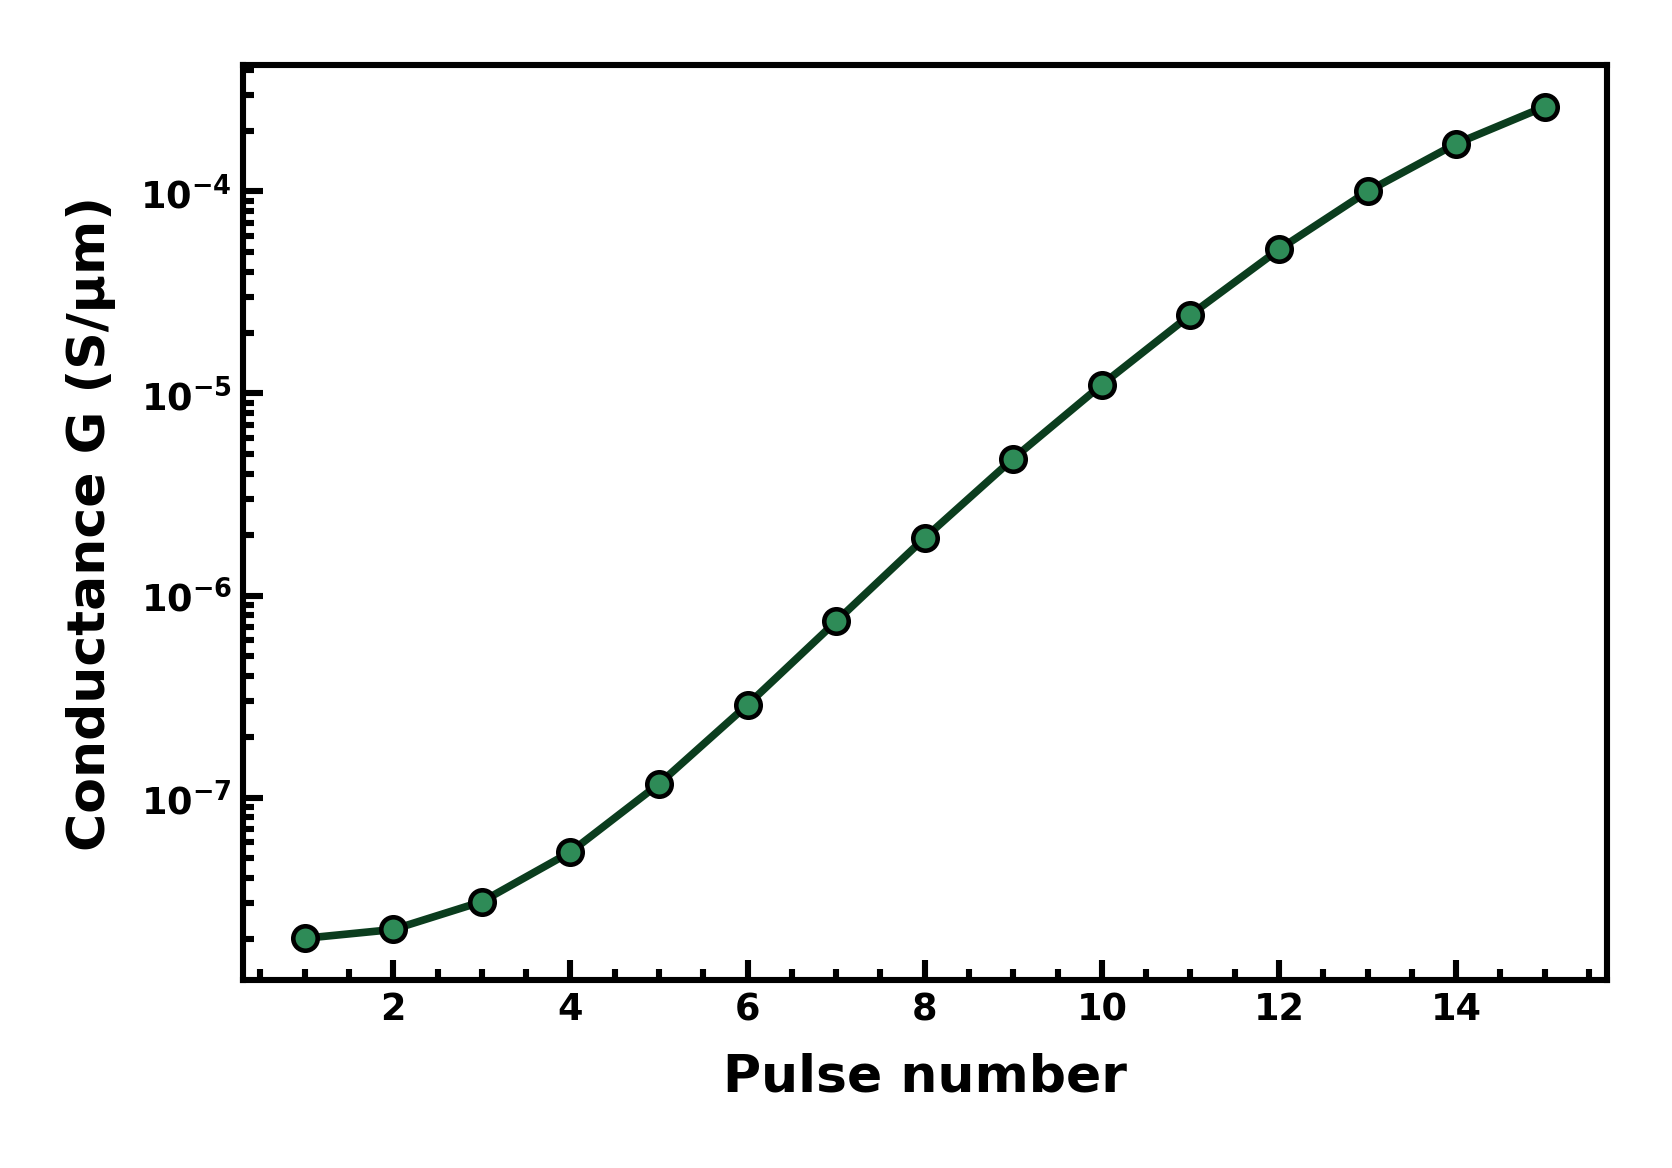

Data behind this chart, as committed beside it:
pulse_n, G_S_per_um
1, 2.0146339999999996e-08
2, 2.2266359999999998e-08
3, 3.057962e-08
4, 5.379006e-08
5, 1.1701084e-07
6, 2.8825719999999997e-07
7, 7.452641999999998e-07
8, 1.9288784e-06
9, 4.7639319999999994e-06
10, 1.1052939999999998e-05
11, 2.4484379999999997e-05
12, 5.159556e-05
13, 9.993505999999999e-05
14, 0.0001722
15, 0.0002624
